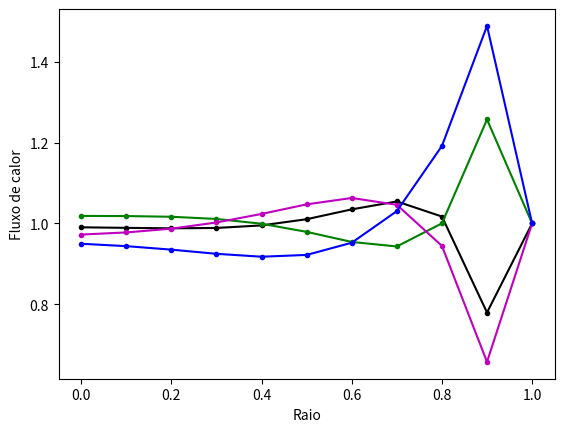

The matplotlib source for this figure:
import numpy as np
import matplotlib.pyplot as plt
import matplotlib.animation as animation
from matplotlib.animation import FuncAnimation
#comprimento, tempo e passo para os dois
dt = 0.5
dr = 0.1
l = 1
tf = 10
uf = 1
#Parametros
alfa = dt/(2*(dr**2))
beta = dt/(4*dr)

kmax = round(tf/dt) #Máximo de iterações
n = round(l/dr) #Numero de intervalos

r = np.linspace(0,l,n+1)
vt = np.linspace(0,kmax,kmax)

u = np.empty((n+1,kmax))
u0 = 0
u.fill(u0)
u[n,:] = uf

a = np.zeros((n,n))
b = np.zeros((n))
for m in range(1,kmax-1):
    for i in range(n):
        if i==0:
            a[i,:] = [2*alfa+1 if j==0 else -2*alfa if j==1 else 0 for j in range(n)]
            b[i] = (1-2*alfa)*u[i,m] + 2*alfa*u[i+1,m] 
        elif i == n-1:
            a[i,:] = [beta/r[i]-alfa if j==n-2 else 2*alfa+1 if j==n-1 else 0 for j in range(n)]
            b[i] = (alfa - beta/r[i])*u[i-1,m] + (1-2*alfa)*u[i,m] + 2*(alfa + beta/r[i])
        else:
            a[i,:] = [beta/r[i]-alfa if j==i-1 else -alfa-(beta/r[i]) if j==i+1 else 2*alfa+1 if j==i else 0 for j in range(n)]
            b[i] = (alfa - beta/r[i])*u[i-1,m] + (1-2*alfa)*u[i,m] + (alfa + beta/r[i])*u[i+1,m]

    u[:-1,m+1] = np.linalg.solve(a, b)
plt.plot(r,u[:,kmax-1], '.-k')
plt.plot(r,u[:, round((3*kmax)/4)+1], '.-g')
plt.plot(r,u[:, round((2*kmax)/4)+1], '.-m')
plt.plot(r,u[:, round((1*kmax)/4)+1], '.-b')
plt.xlabel('Raio')
plt.ylabel('Fluxo de calor')
plt.show()